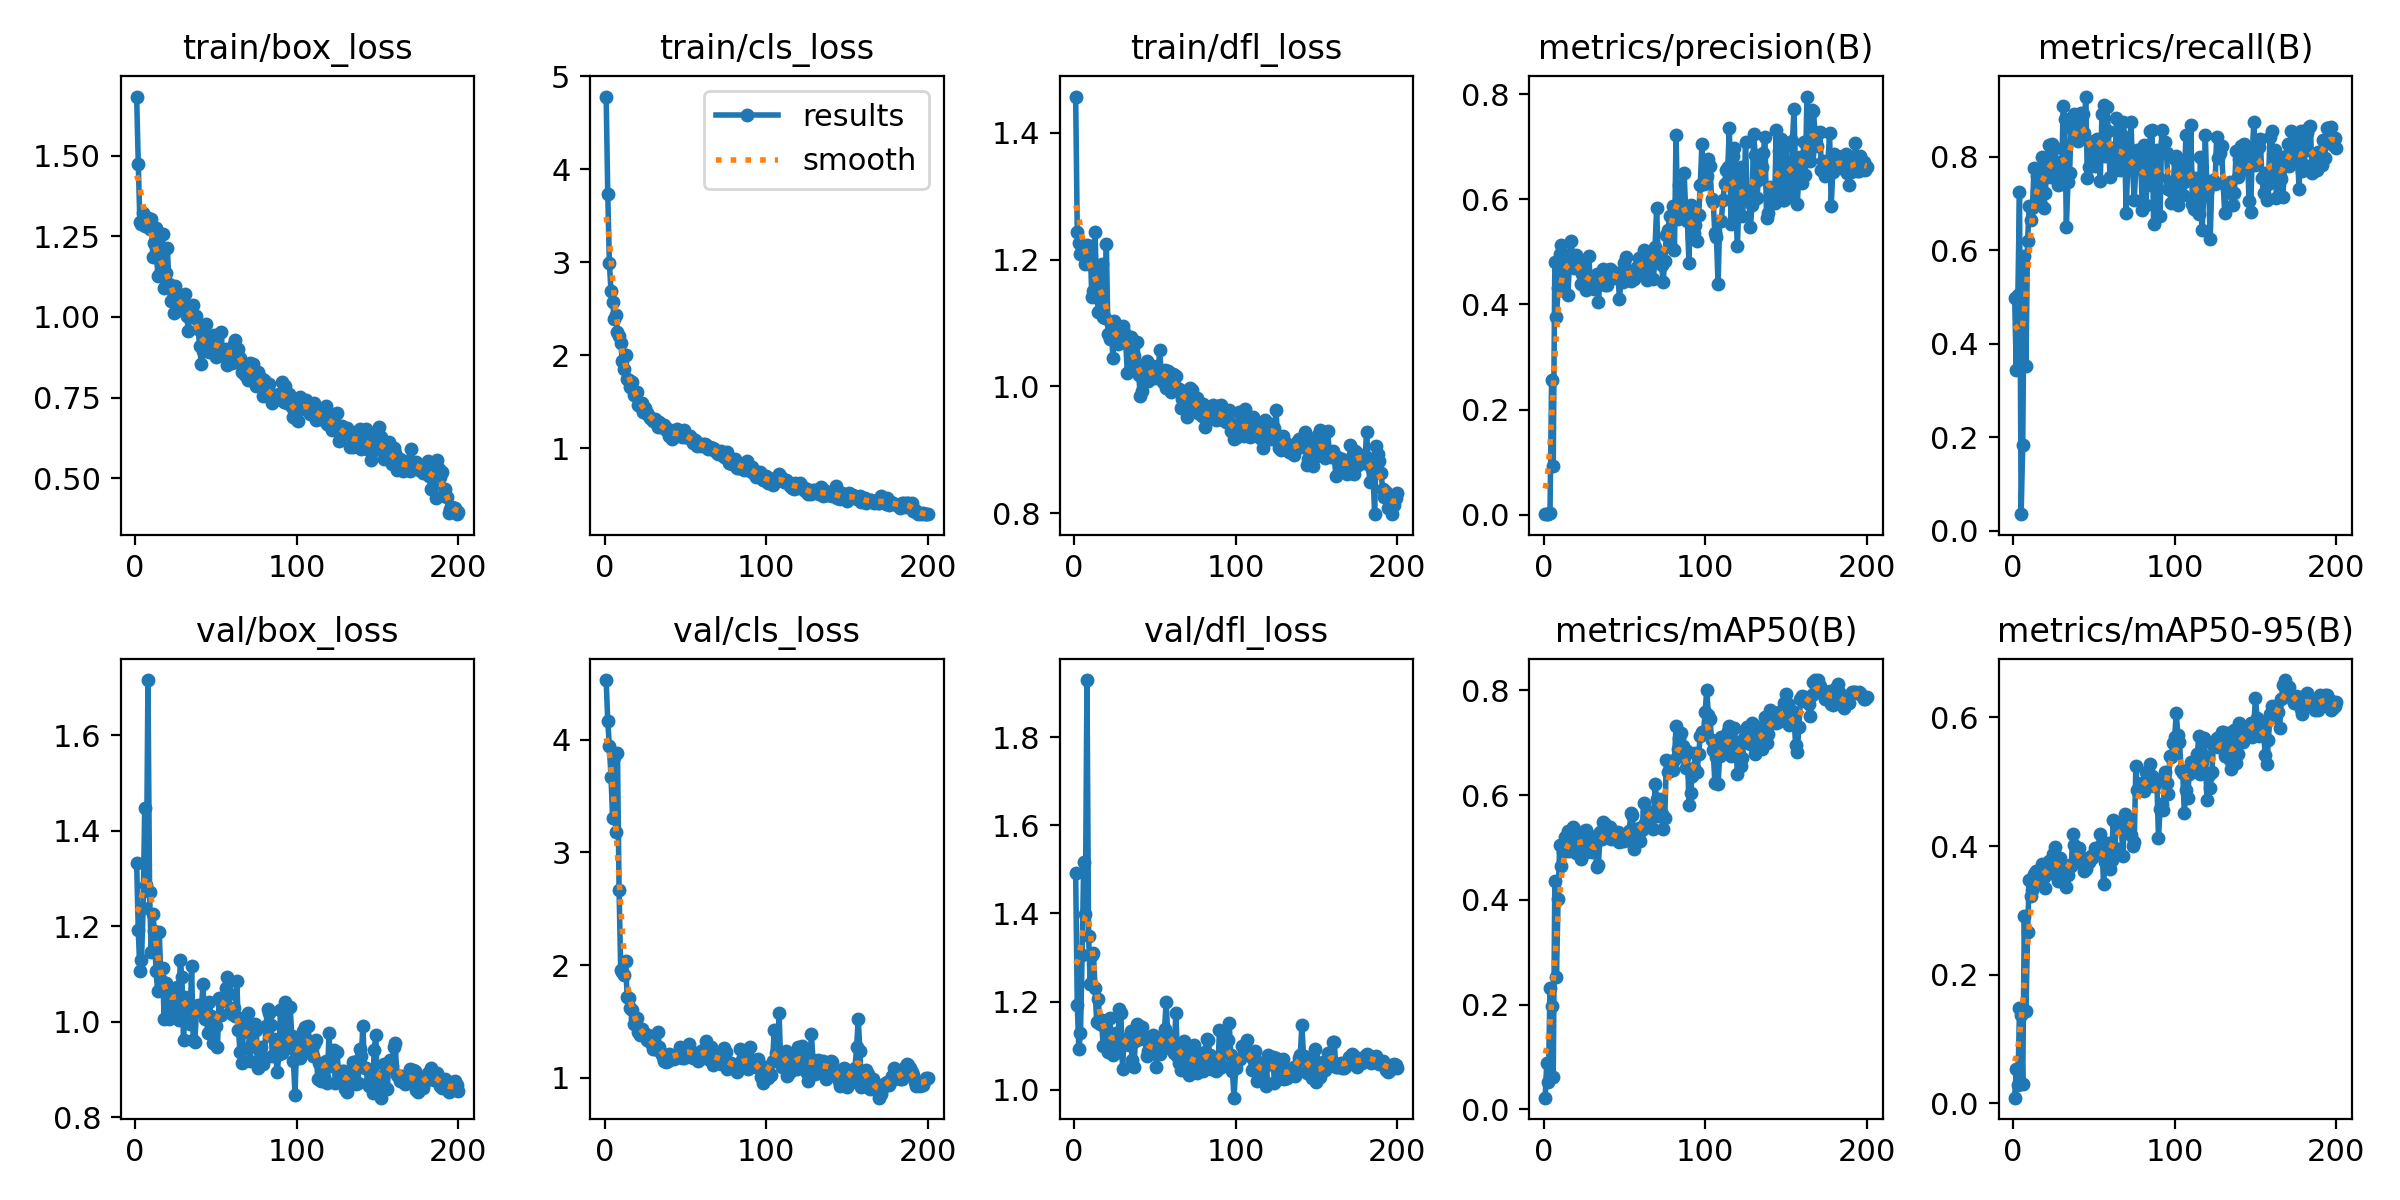

The file beside this chart, header and first rows:
epoch, train/box_loss, train/cls_loss, train/dfl_loss, metrics/precision(B), metrics/recall(B), metrics/mAP50(B), metrics/mAP50-95(B), val/box_loss, val/cls_loss, val/dfl_loss, lr/pg0, lr/pg1, lr/pg2
1, 1.683, 4.78, 1.457, 0.00172, 0.4986, 0.02249, 0.00885, 1.332, 4.529, 1.491, 0.0002167, 0.0002167, 0.0002167
2, 1.475, 3.732, 1.244, 0.00116, 0.3434, 0.08923, 0.05318, 1.191, 4.163, 1.192, 0.0004479, 0.0004479, 0.0004479
3, 1.295, 2.99, 1.225, 0.0017, 0.5041, 0.05156, 0.0287, 1.106, 3.94, 1.092, 0.0006767, 0.0006767, 0.0006767
4, 1.286, 2.689, 1.209, 0.00246, 0.7248, 0.232, 0.1477, 1.129, 3.672, 1.129, 0.0009032, 0.0009032, 0.0009032
5, 1.323, 2.57, 1.216, 0.2558, 0.03559, 0.1973, 0.137, 1.238, 3.307, 1.306, 0.001128, 0.001128, 0.001128
6, 1.281, 2.389, 1.222, 0.09337, 0.1835, 0.06244, 0.02966, 1.448, 3.845, 1.517, 0.001349, 0.001349, 0.001349
7, 1.31, 2.433, 1.194, 0.4803, 0.5879, 0.4369, 0.2912, 1.286, 3.185, 1.399, 0.001569, 0.001569, 0.001569
8, 1.308, 2.249, 1.223, 0.3768, 0.3524, 0.2524, 0.1436, 1.716, 3.879, 1.93, 0.001609, 0.001609, 0.001609
9, 1.274, 2.204, 1.194, 0.4315, 0.6204, 0.4025, 0.2664, 1.272, 2.668, 1.349, 0.001601, 0.001601, 0.001601
10, 1.303, 2.133, 1.221, 0.4953, 0.6938, 0.5047, 0.347, 1.145, 1.96, 1.24, 0.001593, 0.001593, 0.001593
11, 1.185, 1.939, 1.141, 0.5125, 0.6648, 0.4651, 0.3223, 1.225, 1.942, 1.305, 0.001584, 0.001584, 0.001584
12, 1.228, 1.85, 1.15, 0.4469, 0.6901, 0.4916, 0.3314, 1.19, 1.911, 1.309, 0.001576, 0.001576, 0.001576
13, 1.276, 1.998, 1.243, 0.4769, 0.776, 0.5204, 0.356, 1.105, 2.033, 1.232, 0.001568, 0.001568, 0.001568
14, 1.128, 1.749, 1.149, 0.4935, 0.7055, 0.5093, 0.3612, 1.064, 1.722, 1.154, 0.00156, 0.00156, 0.00156
15, 1.13, 1.736, 1.117, 0.4172, 0.7593, 0.5321, 0.3488, 1.188, 1.708, 1.206, 0.001551, 0.001551, 0.001551
16, 1.163, 1.657, 1.159, 0.4726, 0.7722, 0.4943, 0.348, 1.088, 1.616, 1.149, 0.001543, 0.001543, 0.001543
17, 1.257, 1.715, 1.193, 0.5213, 0.6966, 0.5135, 0.3466, 1.113, 1.606, 1.159, 0.001535, 0.001535, 0.001535
18, 1.09, 1.573, 1.11, 0.4909, 0.7991, 0.5392, 0.3726, 1.006, 1.476, 1.1, 0.001527, 0.001527, 0.001527
19, 1.137, 1.572, 1.107, 0.4688, 0.6903, 0.4973, 0.3519, 1.081, 1.531, 1.143, 0.001519, 0.001519, 0.001519
20, 1.214, 1.605, 1.224, 0.4946, 0.7221, 0.4903, 0.3353, 1.055, 1.532, 1.141, 0.00151, 0.00151, 0.00151
21, 1.101, 1.46, 1.082, 0.4732, 0.7901, 0.515, 0.3699, 1.005, 1.409, 1.086, 0.001502, 0.001502, 0.001502
22, 1.05, 1.456, 1.075, 0.4831, 0.825, 0.5237, 0.3761, 1.068, 1.381, 1.162, 0.001494, 0.001494, 0.001494
23, 1.087, 1.484, 1.098, 0.4386, 0.7565, 0.4789, 0.3583, 1.051, 1.433, 1.107, 0.001486, 0.001486, 0.001486
24, 1.014, 1.39, 1.045, 0.4574, 0.8276, 0.5114, 0.3625, 1.025, 1.407, 1.078, 0.001477, 0.001477, 0.001477
25, 1.096, 1.435, 1.102, 0.4705, 0.7793, 0.5321, 0.3875, 1.065, 1.372, 1.113, 0.001469, 0.001469, 0.001469
26, 1.05, 1.378, 1.071, 0.4271, 0.8193, 0.5334, 0.3977, 1.073, 1.34, 1.129, 0.001461, 0.001461, 0.001461
27, 1.022, 1.352, 1.066, 0.4325, 0.7677, 0.4919, 0.3751, 1.004, 1.379, 1.085, 0.001453, 0.001453, 0.001453
28, 1.057, 1.326, 1.095, 0.492, 0.7393, 0.5158, 0.3463, 1.129, 1.356, 1.184, 0.001444, 0.001444, 0.001444
29, 1.05, 1.328, 1.075, 0.4402, 0.7891, 0.5216, 0.3821, 1.093, 1.307, 1.174, 0.001436, 0.001436, 0.001436
30, 1.032, 1.289, 1.095, 0.4343, 0.7421, 0.4919, 0.3693, 0.9614, 1.258, 1.047, 0.001428, 0.001428, 0.001428
31, 1.072, 1.318, 1.085, 0.4298, 0.9083, 0.4929, 0.35, 1.052, 1.252, 1.115, 0.001419, 0.001419, 0.001419
32, 1.001, 1.284, 1.068, 0.45, 0.8806, 0.5054, 0.3688, 1.017, 1.276, 1.11, 0.001411, 0.001411, 0.001411
33, 0.956, 1.226, 1.021, 0.458, 0.6503, 0.4628, 0.336, 1.039, 1.407, 1.11, 0.001403, 0.001403, 0.001403
34, 1.024, 1.284, 1.068, 0.4053, 0.7462, 0.4674, 0.3546, 0.9945, 1.27, 1.102, 0.001395, 0.001395, 0.001395
35, 1.003, 1.225, 1.077, 0.4496, 0.7648, 0.53, 0.371, 1.115, 1.222, 1.134, 0.001386, 0.001386, 0.001386
36, 1.037, 1.242, 1.057, 0.4617, 0.8696, 0.517, 0.3683, 0.9617, 1.182, 1.067, 0.001378, 0.001378, 0.001378
37, 0.9951, 1.25, 1.049, 0.4673, 0.8566, 0.5494, 0.418, 0.9577, 1.148, 1.052, 0.00137, 0.00137, 0.00137
38, 1.003, 1.191, 1.032, 0.4367, 0.891, 0.5447, 0.4018, 1.024, 1.137, 1.11, 0.001362, 0.001362, 0.001362
39, 0.9631, 1.207, 1.069, 0.4373, 0.8555, 0.5253, 0.3775, 1.035, 1.151, 1.15, 0.001353, 0.001353, 0.001353
40, 0.9103, 1.135, 1.018, 0.4605, 0.8338, 0.5303, 0.3962, 1.033, 1.215, 1.12, 0.001345, 0.001345, 0.001345
41, 0.8547, 1.142, 0.9844, 0.4665, 0.892, 0.5392, 0.3969, 1.023, 1.207, 1.115, 0.001337, 0.001337, 0.001337
42, 0.8935, 1.103, 0.9933, 0.4652, 0.8922, 0.5173, 0.3737, 1.079, 1.19, 1.143, 0.001329, 0.001329, 0.001329
43, 0.9385, 1.143, 1.006, 0.4603, 0.8899, 0.5276, 0.3817, 1.005, 1.166, 1.117, 0.00132, 0.00132, 0.00132
44, 0.9784, 1.189, 1.034, 0.4592, 0.8498, 0.5168, 0.3615, 1.036, 1.195, 1.116, 0.001312, 0.001312, 0.001312
45, 0.9388, 1.202, 1.04, 0.451, 0.9283, 0.5203, 0.3639, 0.9752, 1.199, 1.077, 0.001304, 0.001304, 0.001304
46, 0.8926, 1.147, 1.009, 0.4602, 0.7538, 0.5305, 0.3782, 1.042, 1.222, 1.087, 0.001296, 0.001296, 0.001296
47, 0.9089, 1.177, 1.011, 0.4099, 0.7784, 0.5105, 0.3746, 1.011, 1.274, 1.094, 0.001287, 0.001287, 0.001287
48, 0.8983, 1.125, 1.023, 0.4496, 0.8283, 0.512, 0.3838, 0.9558, 1.179, 1.091, 0.001279, 0.001279, 0.001279
49, 0.9446, 1.191, 1.031, 0.4426, 0.8271, 0.5226, 0.3811, 1.002, 1.178, 1.124, 0.001271, 0.001271, 0.001271
50, 0.8769, 1.124, 1.013, 0.479, 0.8338, 0.5127, 0.3883, 0.9916, 1.231, 1.099, 0.001263, 0.001263, 0.001263
51, 0.9327, 1.131, 1.031, 0.4905, 0.7802, 0.5163, 0.3973, 0.9462, 1.253, 1.052, 0.001254, 0.001254, 0.001254
52, 0.8944, 1.105, 1.021, 0.4486, 0.8366, 0.5278, 0.3918, 1.05, 1.297, 1.102, 0.001246, 0.001246, 0.001246
53, 0.9537, 1.136, 1.057, 0.4548, 0.808, 0.5321, 0.3941, 1.015, 1.243, 1.081, 0.001238, 0.001238, 0.001238
54, 0.9016, 1.099, 1.019, 0.4453, 0.7482, 0.5651, 0.4183, 1.043, 1.231, 1.117, 0.00123, 0.00123, 0.00123
55, 0.8801, 1.056, 1.007, 0.4625, 0.891, 0.5624, 0.4053, 1.052, 1.176, 1.117, 0.001221, 0.001221, 0.001221
56, 0.9017, 1.084, 1.026, 0.4481, 0.911, 0.4966, 0.3405, 1.07, 1.188, 1.138, 0.001213, 0.001213, 0.001213
57, 0.852, 1.024, 0.998, 0.4585, 0.8021, 0.5146, 0.3751, 1.094, 1.206, 1.198, 0.001205, 0.001205, 0.001205
58, 0.896, 1.049, 1.025, 0.4706, 0.9055, 0.5297, 0.3795, 1.057, 1.147, 1.124, 0.001197, 0.001197, 0.001197
59, 0.8829, 1.044, 1.02, 0.4892, 0.8538, 0.5366, 0.4052, 1.02, 1.173, 1.095, 0.001188, 0.001188, 0.001188
60, 0.8562, 1.023, 0.9915, 0.4883, 0.7553, 0.5121, 0.3643, 1.015, 1.243, 1.117, 0.00118, 0.00118, 0.00118
... 140 more rows
